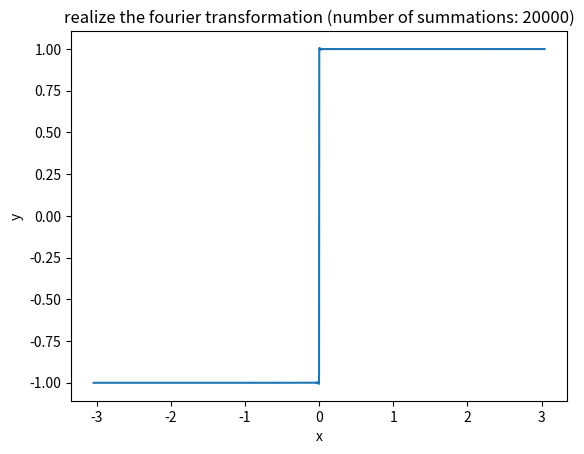

Reproduce this figure in Python.
import math
import matplotlib.pyplot as plt
import numpy as np

iteration=20000

#deal with b_n
b_n=[]
for i in range(1,iteration+1):
    b_n.append((2/math.pi)*((1-(-1)**i)/i))

print(b_n)

def fourier(b_n,iteration,x):
    value=0
    for i in range(1,iteration):
        value+=b_n[i-1]*math.sin(i*x)
    return value

#visualize the fourier transform
discrete_num=2000
x=np.linspace(-math.pi+0.1,math.pi-0.1,discrete_num)
y=[]
for j in range(discrete_num):
    y.append(fourier(b_n,iteration,x[j]))

plt.plot(x,y)
plt.title("realize the fourier transformation (number of summations: %d)" %(iteration))
plt.xlabel("x")
plt.ylabel("y")
plt.show()